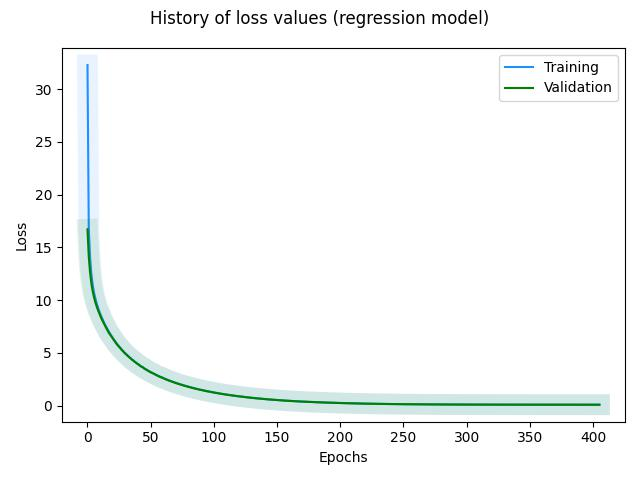

The data file committed next to this chart (first rows):
, loss, val_loss, _timestamp, _runtime
0, 32.28, 16.71, 1722412847, 77
1, 16.77, 14.14, 1722412848, 78
2, 14.15, 12.66, 1722412848, 78
3, 12.56, 11.65, 1722412848, 78
4, 11.53, 10.9, 1722412848, 78
5, 10.81, 10.34, 1722412848, 78
6, 10.27, 9.878, 1722412849, 79
7, 9.812, 9.485, 1722412849, 79
8, 9.412, 9.139, 1722412849, 79
9, 9.049, 8.836, 1722412849, 79
10, 8.73, 8.54, 1722412849, 79
11, 8.436, 8.246, 1722412849, 79
12, 8.162, 8.009, 1722412849, 79
13, 7.898, 7.757, 1722412850, 80
14, 7.648, 7.539, 1722412850, 80
15, 7.424, 7.306, 1722412850, 80
16, 7.21, 7.091, 1722412850, 80
17, 6.999, 6.866, 1722412850, 80
18, 6.795, 6.707, 1722412850, 80
19, 6.603, 6.531, 1722412850, 80
20, 6.417, 6.355, 1722412850, 80
21, 6.246, 6.163, 1722412851, 81
22, 6.076, 6.004, 1722412851, 81
23, 5.922, 5.838, 1722412851, 81
24, 5.761, 5.697, 1722412851, 81
25, 5.608, 5.564, 1722412851, 81
26, 5.472, 5.436, 1722412851, 81
27, 5.336, 5.277, 1722412851, 81
28, 5.201, 5.165, 1722412851, 81
29, 5.072, 5.015, 1722412852, 82
30, 4.954, 4.913, 1722412852, 82
31, 4.834, 4.794, 1722412852, 82
32, 4.72, 4.687, 1722412852, 82
33, 4.612, 4.587, 1722412852, 82
34, 4.503, 4.481, 1722412852, 82
35, 4.402, 4.356, 1722412852, 82
36, 4.3, 4.306, 1722412852, 82
37, 4.205, 4.172, 1722412852, 82
38, 4.11, 4.098, 1722412853, 83
39, 4.02, 3.987, 1722412853, 83
40, 3.935, 3.933, 1722412853, 83
41, 3.847, 3.814, 1722412853, 83
42, 3.765, 3.734, 1722412853, 83
43, 3.688, 3.659, 1722412853, 83
44, 3.608, 3.624, 1722412853, 83
45, 3.534, 3.488, 1722412853, 83
46, 3.461, 3.441, 1722412854, 84
47, 3.387, 3.357, 1722412854, 84
48, 3.319, 3.293, 1722412854, 84
49, 3.252, 3.219, 1722412854, 84
50, 3.184, 3.149, 1722412854, 84
51, 3.119, 3.109, 1722412854, 84
52, 3.057, 3.042, 1722412854, 84
53, 2.997, 2.97, 1722412854, 84
54, 2.94, 2.908, 1722412855, 85
55, 2.88, 2.852, 1722412855, 85
56, 2.823, 2.801, 1722412855, 85
57, 2.769, 2.744, 1722412855, 85
58, 2.712, 2.679, 1722412855, 85
59, 2.661, 2.671, 1722412855, 85
... 346 more rows
